Image classification data set "diseases" (RobertMercieca/Dissertation on GitHub). Class labels (9): apple apple scab, apple cedar apple rust, apple healthy, grape black rot, grape esca black measles, grape healthy, potato early blight, potato late blight, potato healthy.

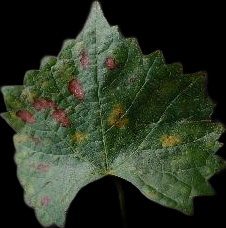
Label: grape esca black measles

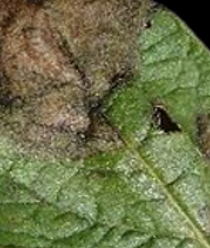
Label: potato late blight

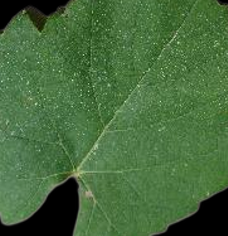
Label: grape healthy

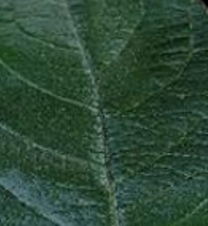
Label: apple healthy

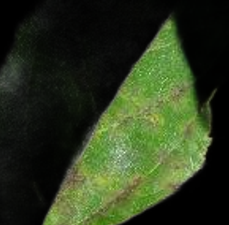
Label: apple apple scab

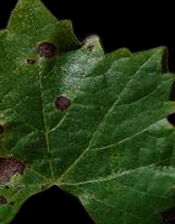
Label: grape black rot
